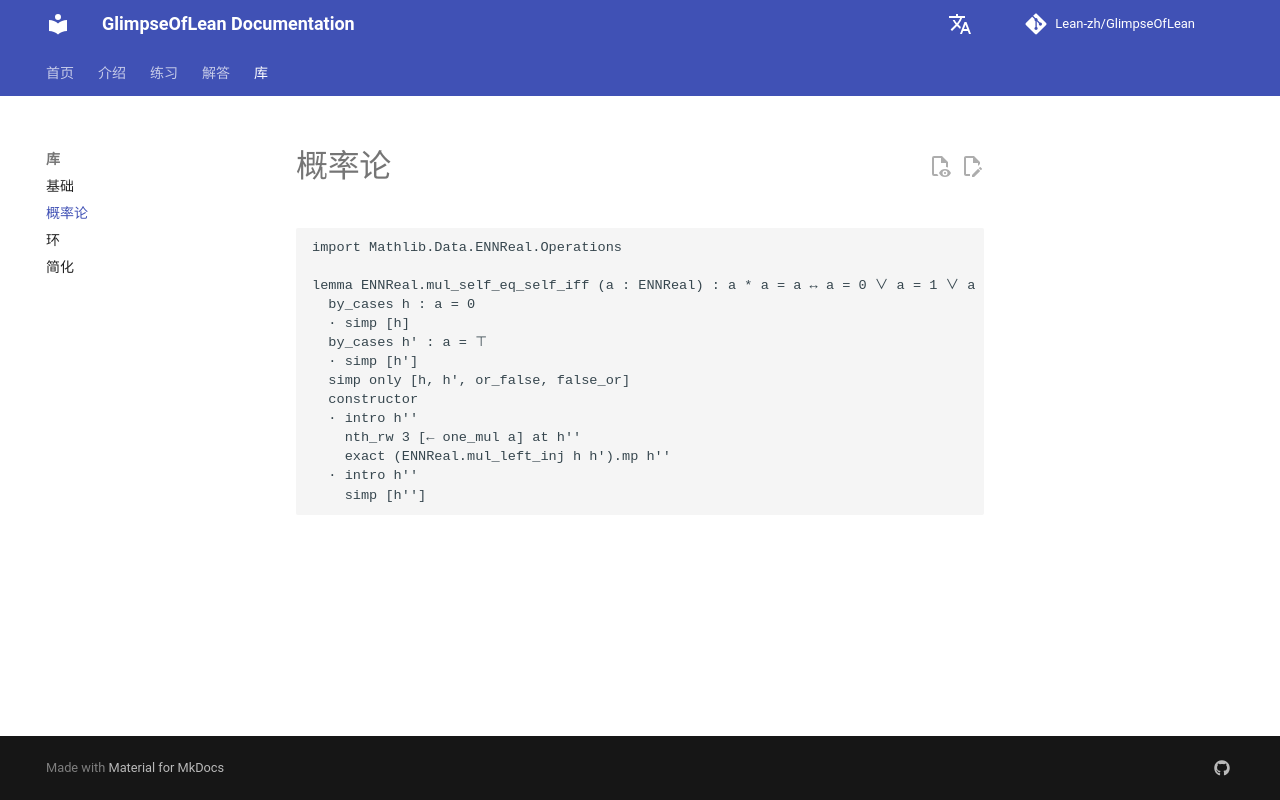

repository: Lean-zh/GlimpseOfLean · page: Library/Probability/index.html · generator: mkdocs

```lean
import Mathlib.Data.ENNReal.Operations

lemma ENNReal.mul_self_eq_self_iff (a : ENNReal) : a * a = a ↔ a = 0 ∨ a = 1 ∨ a = ⊤ := by
  by_cases h : a = 0
  · simp [h]
  by_cases h' : a = ⊤
  · simp [h']
  simp only [h, h', or_false, false_or]
  constructor
  · intro h''
    nth_rw 3 [← one_mul a] at h''
    exact (ENNReal.mul_left_inj h h').mp h''
  · intro h''
    simp [h'']

```
